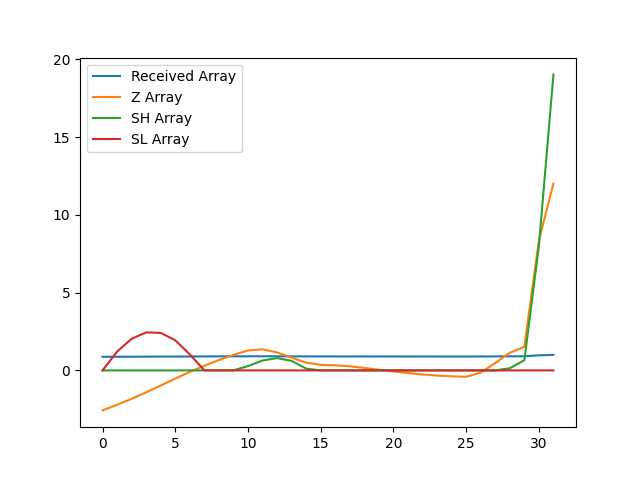

Source data for this figure (header and first rows):
, index, year, val, Received Array, Z Array, SH Array, SL Array
0, 4130, 1990, 10809, 0.8741, -2.571, 0.0, 0.0
1, 4133, 1991, 10847, 0.8773, -2.208, 0.0, 1.208
2, 4136, 1992, 10888, 0.8806, -1.827, 0.0, 2.035
3, 4139, 1993, 10933, 0.8842, -1.408, 0.0, 2.443
4, 4142, 1994, 10980, 0.888, -0.9696, 0.0, 2.413
5, 4145, 1995, 11027, 0.8918, -0.524, 0.0, 1.937
6, 4148, 1996, 11073, 0.8955, -0.09471, 0.0, 1.032
7, 4151, 1997, 11115, 0.8989, 0.3008, 0.0, 0.0
8, 4154, 1998, 11155, 0.9021, 0.67, 0.0, 0.0
9, 4157, 1999, 11190, 0.905, 1, 0.0001218, 0.0
10, 4160, 2000, 11220, 0.9074, 1.28, 0.2803, 0.0
11, 4163, 2001, 11228, 0.908, 1.355, 0.6358, 0.0
12, 4166, 2002, 11206, 0.9063, 1.156, 0.7914, 0.0
13, 4169, 2003, 11171, 0.9034, 0.822, 0.6134, 0.0
14, 4172, 2004, 11137, 0.9007, 0.5016, 0.115, 0.0
15, 4175, 2005, 11121, 0.8994, 0.3518, 0.0, 0.0
16, 4178, 2006, 11118, 0.8992, 0.3277, 0.0, 0.0
17, 4181, 2007, 11111, 0.8986, 0.2637, 0.0, 0.0
18, 4184, 2008, 11100, 0.8977, 0.1603, 0.0, 0.0
19, 4187, 2009, 11087, 0.8967, 0.04023, 0.0, 0.0
20, 4190, 2010, 11076, 0.8958, -0.0676, 0.0, 0.0
21, 4193, 2011, 11065, 0.8949, -0.1672, 0.0, 0.0
22, 4196, 2012, 11055, 0.8941, -0.26, 0.0, 0.0
23, 4199, 2013, 11048, 0.8935, -0.3313, 0.0, 0.0
24, 4202, 2014, 11043, 0.8931, -0.379, 0.0, 0.0
25, 4205, 2015, 11040, 0.8928, -0.4073, 0.0, 0.0
26, 4208, 2016, 11068, 0.8951, -0.1441, 0.0, 0.0
27, 4211, 2017, 11134, 0.9004, 0.4743, 0.0, 0.0
28, 4214, 2018, 11205, 0.9062, 1.138, 0.138, 0.0
29, 4217, 2019, 11245, 0.9094, 1.517, 0.6552, 0.0
30, 4220, 2020, 11976, 0.9686, 8.368, 8.023, 0.0
31, 4223, 2021, 12365, 1.0, 12.01, 19.03, 0.0
